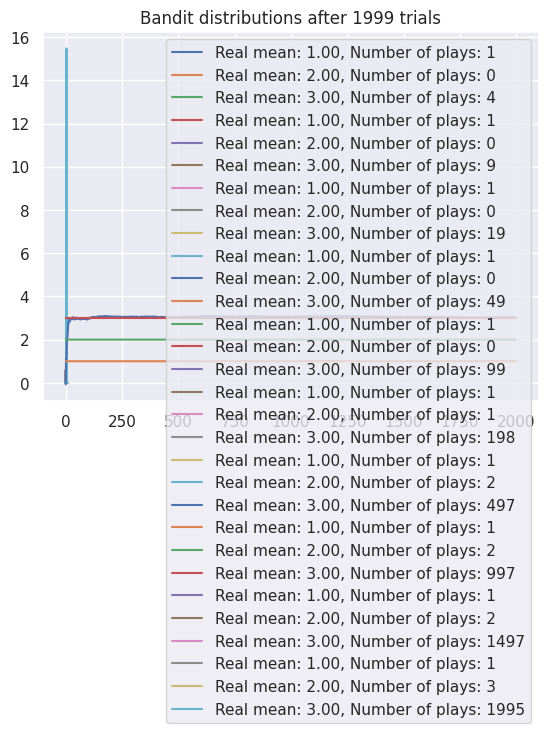

Recreate this plot in Python.
import numpy as np
import matplotlib.pyplot as plt
import seaborn as sns
sns.set()
from scipy.stats import norm

np.random.seed(1)
NUM_TRIALS = 2000
BANDIT_MEANS = [1, 2, 3]

class Bandit:
    def __init__(self, true_mean):
        self.true_mean = true_mean

        # prior for mu is N(0,1)
        self.m = 0 # the predicted mean of the mean of X
        self.lambda_ = 1 # assumed precision (same as variance=1)

        self.tau = 1
        self.N = 0

    def pull(self):
        # draws a sample from N(mean=true_mean, precision=tau)
        return np.random.randn() / np.sqrt(self.tau) + self.true_mean

    def sample(self):
        # posterior
        return np.random.randn() / np.sqrt(self.lambda_) + self.m

    def update(self, x):
        # the number of samples N is 1 in the bernoulli case 
        self.m = (self.tau * x + self.lambda_ * self.m) / ( self.tau + self.lambda_ )
        self.lambda_ += self.tau
        self.N += 1

def plot(bandits, trial):
    x = np.linspace(-3, 6, 200)
    for bandit in bandits:
        y = norm.pdf(x, bandit.m, np.sqrt(1. / bandit.lambda_))
        plt.plot(x, y, label=f"Real mean: {bandit.true_mean:.2f}, Number of plays: {bandit.N}")
    plt.title(f"Bandit distributions after {trial} trials")
    plt.legend()
    plt.show()

def run_experiment():
    bandits = [Bandit(m) for m in BANDIT_MEANS]
    sample_points = [5,10,20,50,100,200,500,1000,1500,1999]
    rewards = np.empty(NUM_TRIALS)

    for i in range(NUM_TRIALS):
        # Thompson sampling
        j = np.argmax([b.sample() for b in bandits])

        if i in sample_points:
            plot(bandits, i)

        x = bandits[j].pull()
        bandits[j].update(x)
        rewards[i] = x

    cumulative_average = np.cumsum(rewards) / (np.arange(NUM_TRIALS) + 1)

    # plot moving average ctr
    plt.plot(cumulative_average)
    for m in BANDIT_MEANS:
        plt.plot(np.ones(NUM_TRIALS)*m)
    plt.show()

    return cumulative_average

if __name__ == '__main__':
    run_experiment()
